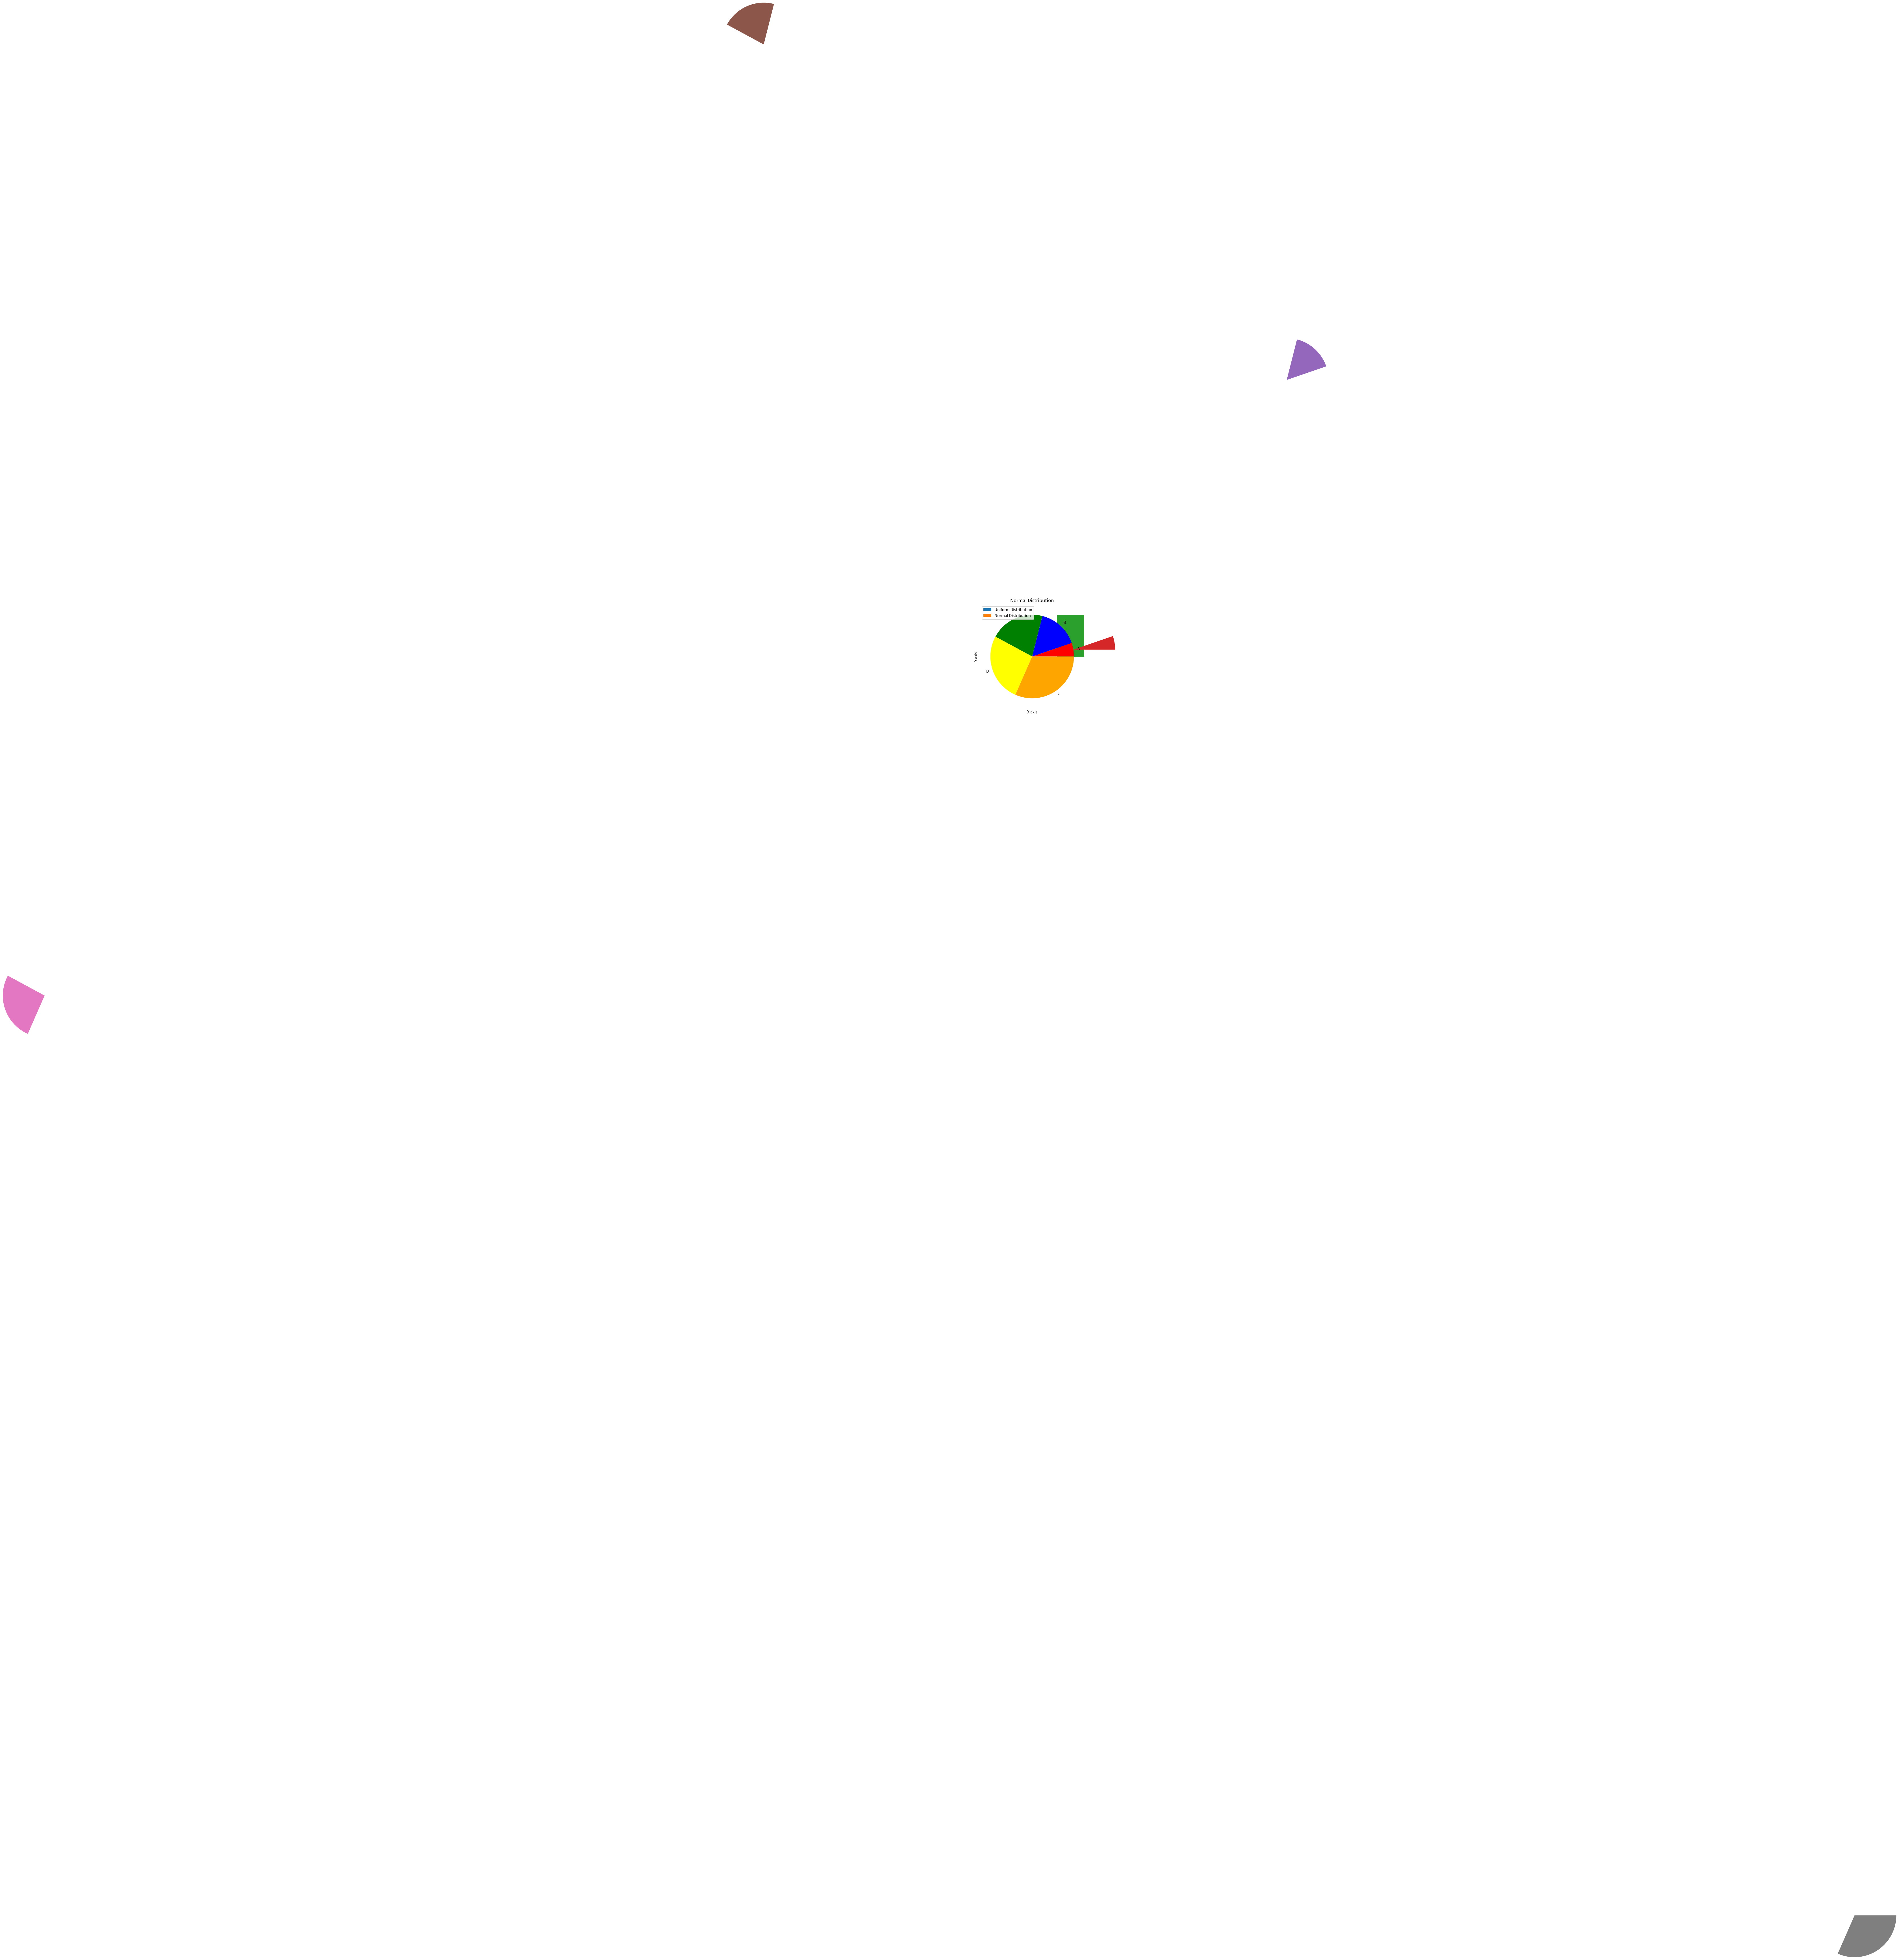

Here is the Python script that generated this plot:
import matplotlib.pyplot as plt
import numpy as np

x = np.array([1,3,4,5,6])
y = x ** 2

uniform_dis = np.random.uniform(10, 20, 5)
normal_dis = np.random.normal(1, 5, 1)


plt.bar(uniform_dis, label="Uniform Distribution", height=0.5)
plt.title("Uniform Distribution")
plt.xlabel("X axis")
plt.ylabel("Y axis")
plt.bar(normal_dis, label="Normal Distribution", height=0.5)
plt.title("Normal Distribution")
plt.legend()
plt.grid(True)
plt.bar(x,y)

plt.pie(x,y)
colors = ["red", "blue", "green", "yellow", "orange"]
labels = ["A", "B", "C", "D", "E"]
plt.pie(x, colors=colors, labels=labels)

plt.show()

